pico-8 play session: hold ← + tap ❎

[t = 1 s] hold ← ~1s, tap ❎ ~2×
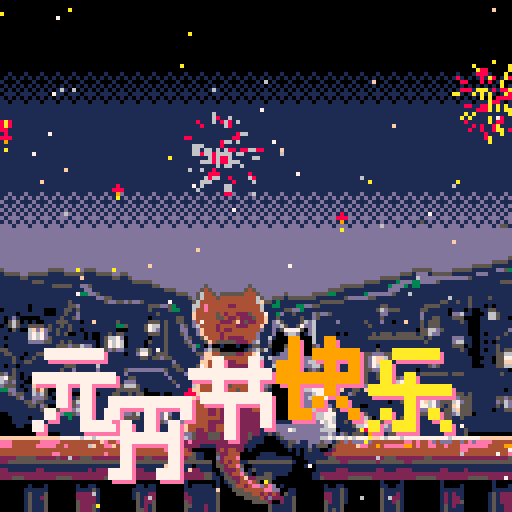
[t = 4 s] hold ← ~4s, tap ❎ ~7×
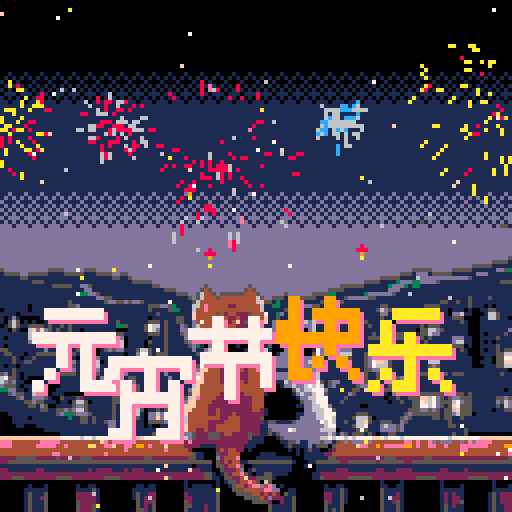
[t = 6 s] hold ← ~6s, tap ❎ ~10×
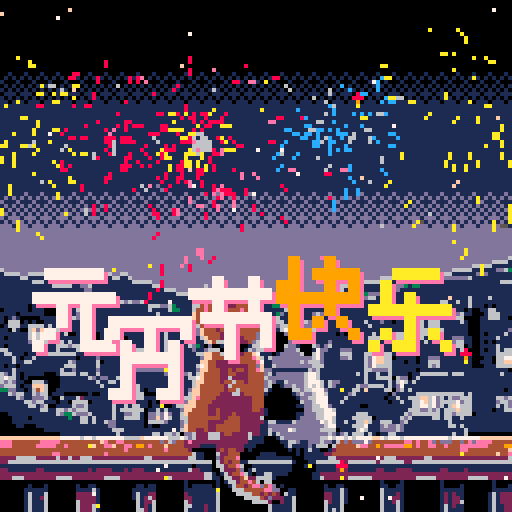
[t = 8 s] hold ← ~8s, tap ❎ ~14×
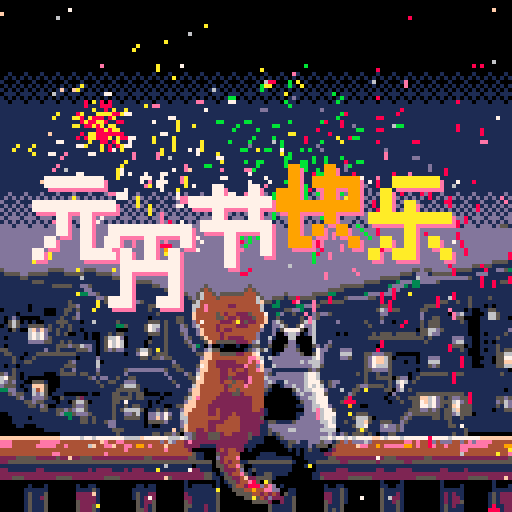

pico-8 cartridge
version 42
__lua__
--yuan xiao kuai le
--by icegeek
function _init()
 -- crate a table for
 -- particles
 bits={}
 del_bits={}
 particles={}
 stars={}
 starcols={6,7,10,15}
 
	for i=0,80 do
		newstar()
	end
 
 cols={"red","green","blue","yellow"}
 blink=3
 
 
 cyuan={}
 add(cyuan,{0,1,1,1,1,1,0,0})
 add(cyuan,{0,0,0,0,0,0,0,0})
 add(cyuan,{1,1,1,1,1,1,1,0})
 add(cyuan,{0,0,1,0,1,0,0,0})
 add(cyuan,{0,0,1,0,1,0,0,0})
 add(cyuan,{0,1,0,0,1,0,1,0})
 add(cyuan,{1,0,0,0,1,1,1,0})
 add(cyuan,{0,0,0,0,0,0,0,0})
 cyuans={}
 cyuans.x=9
 cyuans.y=128
 cyuans.sx=0
 cyuans.sy=1.2
 cyuans.ey=45
 
 cxiao={}
 add(cxiao,{1,1,1,1,1,1,1,0})
 add(cxiao,{1,0,0,1,0,0,1,0})
 add(cxiao,{0,1,0,1,0,1,0,0})
 add(cxiao,{0,1,1,1,1,1,0,0})
 add(cxiao,{0,1,0,0,0,1,0,0})
 add(cxiao,{0,1,0,0,0,1,0,0})
 add(cxiao,{1,1,0,0,1,1,0,0})
 add(cxiao,{0,0,0,0,0,0,0,0})
	cxiaos={}
 cxiaos.x=28
 cxiaos.y=140
 cxiaos.sx=0
 cxiaos.sy=1.2
 cxiaos.ey=57
 
 cjie={}
 add(cjie,{0,0,1,0,0,1,0,0})
 add(cjie,{1,1,1,1,1,1,1,0})
 add(cjie,{0,0,1,0,0,1,0,0})
 add(cjie,{0,1,1,1,1,1,1,0})
 add(cjie,{0,0,0,1,0,0,1,0})
 add(cjie,{0,0,0,1,0,0,1,0})
 add(cjie,{0,0,0,1,0,0,0,0})
 add(cjie,{0,0,0,0,0,0,0,0})
	cjies={}
 cjies.x=48
 cjies.y=130
 cjies.sx=0
 cjies.sy=1.2
 cjies.ey=47
 
 ckuai={}
 add(ckuai,{0,1,0,0,1,0,0,0})
 add(ckuai,{0,1,0,1,1,1,1,0})
 add(ckuai,{1,1,0,0,1,0,1,0})
 add(ckuai,{1,1,1,1,1,1,1,0})
 add(ckuai,{0,1,0,0,1,0,0,0})
 add(ckuai,{0,1,0,1,0,1,0,0})
 add(ckuai,{0,1,1,0,0,0,1,0})
 add(ckuai,{0,0,0,0,0,0,0,0})
	ckuais={}
 ckuais.x=70
 ckuais.y=125
 ckuais.sx=0
 ckuais.sy=1.2
 ckuais.ey=42
 
 cle={}
 add(cle,{0,0,1,1,1,1,0,0})
 add(cle,{0,1,0,0,0,0,0,0})
 add(cle,{0,1,0,1,0,0,0,0})
 add(cle,{1,1,1,1,1,1,1,0})
 add(cle,{0,0,0,1,0,0,0,0})
 add(cle,{0,1,0,1,0,1,0,0})
 add(cle,{1,0,1,1,0,0,1,0})
 add(cle,{0,0,0,0,0,0,0,0})
	cles={}
 cles.x=93
 cles.y=128
 cles.sx=0
 cles.sy=1.2
 cles.ey=45
 
 counter=0
end

function _update()
	
 if rnd()<0.2 then
		newbit()
		sfx(1)
	end
	
	update_particles()
	counter+=1
	if counter%9==0 then
		rndx=flr((0.5-rnd())*2)
	end
	if counter%11==0 then
		rndy=flr((0.5-rnd())*2)
	end
end

function _draw()
 cls()
 draw_bg()
 draw_stars()
 draw_bits()
 draw_particles()
 
	drawc(cyuan,cyuans.x,cyuans.y,14,3)
	drawc(cyuan,cyuans.x-1,cyuans.y-1,7,3)
	if cyuans.y>cyuans.ey then
	 cyuans.y-=flr(cyuans.sy)
	end
	
	drawc(cxiao,cxiaos.x,cxiaos.y,14,3)
	drawc(cxiao,cxiaos.x-1,cxiaos.y-1,7,3)
	if cxiaos.y>cxiaos.ey then
	 cxiaos.y-=flr(cxiaos.sy)
	end
	
	drawc(cjie,cjies.x,cjies.y,14,3)
	drawc(cjie,cjies.x-1,cjies.y-1,7,3)
	if cjies.y>cjies.ey then
		cjies.y-=flr(cjies.sy)
	end
	
	drawc(ckuai,ckuais.x,ckuais.y,14,3)
	drawc(ckuai,ckuais.x-1,ckuais.y-1,9,3)
	if ckuais.y>ckuais.ey then
		ckuais.y-=flr(ckuais.sy)
	end
	
	drawc(cle,cles.x,cles.y,14,3)
	drawc(cle,cles.x-1,cles.y-1,10,3)
	if cles.y>cles.ey then
		cles.y-=flr(cles.sy)
	end
end









-->8
--update

function c_yuan(col)
	
end

function newstar()
	local s={}
	s.x=flr(rnd(128))
	s.y=flr(rnd(128))
	s.flash=rndflashlife()
	s.col=rndstarcol()
 add(stars,s)
end

function rndstarcol()
	return starcols[flr(rnd(4)+1)]
end

function rndflashlife()
	return 10+flr(rnd(20))
end

function newbit()
	local b={}
	b.x=flr(rnd(128))
	b.y=127
	b.xa=-1+rnd(2)
	b.ya=-2-rnd()
	b.age=240+(0.5-rnd(1))*180
	b.col=cols[flr(rnd(4))+1]
	b.pure=flr(rnd(2))
	add(bits,b)
end

function boom(_x,_y,_c,_p)
	local n=80+flr((0.5-rnd()))
 for i=0,n do
 	spawn_particles(_x,_y,_c,_p)
 end
 sfx(0)
 blink=3
end

function spawn_particles(_x,_y,_c,_p)
	local p={}
	local angle=rnd()
	local speed=rnd(2)*0.6
	p.x=_x
	p.y=_y
	p.col=_c
	p.pure=_p
	p.sx=sin(angle)*speed
	p.sy=cos(angle)*speed
	p.age=flr(rnd(25))
	add(particles,p)
end

function update_particles()
	for p in all(particles) do
		if p.age>50
			or p.y>128
			or p.y<0
			or p.x>128
			or p.y<0 then
			del(particles,p)
		else
			--move
			p.x+=p.sx
			p.y+=p.sy
			p.age+=1
			p.sy+=0.025
		end
	end
end


-->8
--draw

function draw_bg()
	sspr(0,0,128,32,0,0,128,32)
	sspr(0,32,128,32,0,32,128,32)
 
 if blink>0 then
 	pal(5,6)
 	blink-=1
 end
	
	sspr(0,64,128,32,0,64,128,32)
	sspr(0,96,128,32,0,96,128,32)
	pal()
end

function draw_stars()
	for s in all(stars) do
		pset(s.x,s.y,s.col)
		s.flash-=1
		if s.flash<0 then
			s.flash=rndflashlife()
			s.col=rndstarcol()
		end
	end
end

function draw_bits()
	for b in all(bits) do
		local c1=8
		local c2=9
		local c3=10
		if b.type==1 then
			c1=12
			c2=14
			c3=10
		end
 	circfill(b.x,b.y,1,c1)
 	pset(b.x,b.y+1,c2)
 	pset(b.x,b.y+flr(rnd(2))+2,c3)
 	b.age-=3
 	b.x+=b.xa*0.2
 	b.y+=b.ya*2
 	b.ya+=.037
 	if b.y<=48-rnd(48) then
 		del(bits,b)
 		boom(b.x,b.y,b.col,b.pure)
 	end
 end
end

function draw_particles() 
	local col=8
 local col1=8
 local col2=9
 local col3=10
 local col4=7
 
 for p in all(particles) do
 	if p.col=="red" then
 		if p.pure==0 then
 			col1=8
 			col2=8
 			col3=14
 			col4=6
 		else
 			col1=8
 			col2=14
 			col3=7
 			col4=6
 		end
 	elseif p.col=="green" then
 		if p.pure==0 then
 			col1=11
 			col2=11
 			col3=11
 			col4=6
 		else
 		 col1=11
 		 col2=14
 		 col3=8
 		 col4=6
 		end
 	elseif p.col=="blue" then
 		if p.pure==0 then
 			col1=12
 			col2=12
 			col3=12
 			col4=6
 		else
 			col1=12
 			col2=13
 			col3=8
 			col4=6
 		end
 	else
 		if p.pure==0 then
 			col1=10
 			col2=10
 			col3=10
 			col4=8
 		else
 			col1=8
 			col2=9
 			col3=10
 			col4=7
 		end
 	end
 
  if p.age > 60 then col=col1
  elseif p.age > 40 then col=col2
  elseif p.age > 20 then col=col3  
  else col=col4 end
 
  line(p.x,p.y,p.x+p.sx,p.y+p.sy,col)

 end
end

function drawc(_c,_x,_y,_col,_s)
	for i=1,8 do
		for j=1,8 do
			if _c[i][j]==1 then
			 local lt={}
			 lt.x=_x+(j-1)*_s
			 lt.y=_y+(i-1)*_s
			 local rb={}
			 rb.x=lt.x+_s-1
			 rb.y=lt.y+_s-1
				rectfill(lt.x,lt.y,rb.x,rb.y,_col)
			end
		end
	end
end
__gfx__
00000000000000000000000000000000000000000000000000000000000000000000000000000000000000000000000000000000000000000000000000000000
00000000000000000000000000000000000000000000000000000000000000000000000000000000000000000000000000000000000000000000000000000000
00000000000000000000000000000000000000000000000000000000000000000000000000000000000000000000000000000000000000000000000000000000
00000000000000000000000000000000000000000000000000000000000000000000000000000000000000000000000000000000000000000000000000000000
00000000000000000000000000000000000000000000000000000000000000000000000000000000000000000000000000000000000000000000000000000000
00000000000000000000000000000000000000000000000000000000000000000000000000000000000000000000000000000000000000000000000000000000
00000000000000000000000000000000000000000000000000000000000000000000000000000000000000000000000000000000000000000000000000000000
00000000000000000000000000000000000000000000000000000000000000000000000000000000000000000000000000000000000000000000000000000000
00000000000000000000000000000000000000000000000000000000000000000000000000000000000000000000000000000000000000000000000000000000
00000000000000000000000000000000000000000000000000000000000000000000000000000000000000000000000000000000000000000000000000000000
00000000000000000000000000000000000000000000000000000000000000000000000000000000000000000000000000000000000000000000000000000000
00000000000000000000000000000000000000000000000000000000000000000000000000000000000000000000000000000000000000000000000000000000
00000000000000000000000000000000000000000000000000000000000000000000000000000000000000000000000000000000000000000000000000000000
00000000000000000000000000000000000000000000000000000000000000000000000000000000000000000000000000000000000000000000000000000000
00000000000000000000000000000000000000000000000000000000000000000000000000000000000000000000000000000000000000000000000000000000
00000000000000000000000000000000000000000000000000000000000000000000000000000000000000000000000000000000000000000000000000000000
00000000000000000000000000000000000000000000000000000000000000000000000000000000000000000000000000000000000000000000000000000000
00000000000000000000000000000000000000000000000000000000000000000000000000000000000000000000000000000000000000000000000000000000
00100010001000100010001000100010001000100010001000100010001000100010001000100010001000100010001000100010001000100010001000100010
01010101010101010101010101010101010101010101010101010101010101010101010101010101010101010101010101010101010101010101010101010101
10001000100010001000100010001000100010001000100010001000100010001000100010001000100010001000100010001000100010001000100010001000
01010101010101010101010101010101010101010101010101010101010101010101010101010101010101010101010101010101010101010101010101010101
10101010101010101010101010101010101010101010101010101010101010101010101010101010101010101010101010101010101010101010101010101010
01110111011101110111011101110111011101110111011101110111011101110111011101110111011101110111011101110111011101110111011101110111
10101010101010101010101010101010101010101010101010101010101010101010101010101010101010101010101010101010101010101010101010101010
11011101110111011101110111011101110111011101110111011101110111011101110111011101110111011101110111011101110111011101110111011101
11111111111111111111111111111111111111111111111111111111111111111111111111111111111111111111111111111111111111111111111111111111
11111111111111111111111111111111111111111111111111111111111111111111111111111111111111111111111111111111111111111111111111111111
11111111111111111111111111111111111111111111111111111111111111111111111111111111111111111111111111111111111111111111111111111111
11111111111111111111111111111111111111111111111111111111111111111111111111111111111111111111111111111111111111111111111111111111
11111111111111111111111111111111111111111111111111111111111111111111111111111111111111111111111111111111111111111111111111111111
11111111111111111111111111111111111111111111111111111111111111111111111111111111111111111111111111111111111111111111111111111111
11111111111111111111111111111111111111111111111111111111111111111111111111111111111111111111111111111111111111111111111111111111
11111111111111111111111111111111111111111111111111111111111111111111111111111111111111111111111111111111111111111111111111111111
11111111111111111111111111111111111111111111111111111111111111111111111111111111111111111111111111111111111111111111111111111111
11111111111111111111111111111111111111111111111111111111111111111111111111111111111111111111111111111111111111111111111111111111
11111111111111111111111111111111111111111111111111111111111111111111111111111111111111111111111111111111111111111111111111111111
11111111111111111111111111111111111111111111111111111111111111111111111111111111111111111111111111111111111111111111111111111111
11111111111111111111111111111111111111111111111111111111111111111111111111111111111111111111111111111111111111111111111111111111
11111111111111111111111111111111111111111111111111111111111111111111111111111111111111111111111111111111111111111111111111111111
11111111111111111111111111111111111111111111111111111111111111111111111111111111111111111111111111111111111111111111111111111111
11111111111111111111111111111111111111111111111111111111111111111111111111111111111111111111111111111111111111111111111111111111
11111111111111111111111111111111111111111111111111111111111111111111111111111111111111111111111111111111111111111111111111111111
11111111111111111111111111111111111111111111111111111111111111111111111111111111111111111111111111111111111111111111111111111111
11111111111111111111111111111111111111111111111111111111111111111111111111111111111111111111111111111111111111111111111111111111
11111111111111111111111111111111111111111111111111111111111111111111111111111111111111111111111111111111111111111111111111111111
11111111111111111111111111111111111111111111111111111111111111111111111111111111111111111111111111111111111111111111111111111111
11111111111111111111111111111111111111111111111111111111111111111111111111111111111111111111111111111111111111111111111111111111
11d111d111d111d111d111d111d111d111d111d111d111d111d111d111d111d111d111d111d111d111d111d111d111d111d111d111d111d111d111d111d111d1
1d1d1d1d1d1d1d1d1d1d1d1d1d1d1d1d1d1d1d1d1d1d1d1d1d1d1d1d1d1d1d1d1d1d1d1d1d1d1d1d1d1d1d1d1d1d1d1d1d1d1d1d1d1d1d1d1d1d1d1d1d1d1d1d
d111d111d111d111d111d111d111d111d111d111d111d111d111d111d111d111d111d111d111d111d111d111d111d111d111d111d111d111d111d111d111d111
1d1d1d1d1d1d1d1d1d1d1d1d1d1d1d1d1d1d1d1d1d1d1d1d1d1d1d1d1d1d1d1d1d1d1d1d1d1d1d1d1d1d1d1d1d1d1d1d1d1d1d1d1d1d1d1d1d1d1d1d1d1d1d1d
d1d1d1d1d1d1d1d1d1d1d1d1d1d1d1d1d1d1d1d1d1d1d1d1d1d1d1d1d1d1d1d1d1d1d1d1d1d1d1d1d1d1d1d1d1d1d1d1d1d1d1d1d1d1d1d1d1d1d1d1d1d1d1d1
1d1d1d1d1d1d1d1d1d1d1d1d1d1d1d1d1d1d1d1d1d1d1d1d1d1d1d1d1d1d1d1d1d1d1d1d1d1d1d1d1d1d1d1d1d1d1d1d1d1d1d1d1d1d1d1d1d1d1d1d1d1d1d1d
d1ddd1ddd1ddd1ddd1ddd1ddd1ddd1ddd1ddd1ddd1ddd1ddd1ddd1ddd1ddd1ddd1ddd1ddd1ddd1ddd1ddd1ddd1ddd1ddd1ddd1ddd1ddd1ddd1ddd1ddd1ddd1dd
1d1d1d1d1d1d1d1d1d1d1d1d1d1d1d1d1d1d1d1d1d1d1d1d1d1d1d1d1d1d1d1d1d1d1d1d1d1d1d1d1d1d1d1d1d1d1d1d1d1d1d1d151d1d1d1d1d1d1d1d1d1d1d
ddd1ddd1ddd1ddd1ddd1ddd1ddd1ddd1ddd1ddd1ddd1ddd1ddd1ddd1ddd1ddd1ddd1ddd1ddd1ddd1ddd1ddd1ddd1ddd1ddd1ddd1ddd1ddd1ddd1ddd1ddd1d551
dddddddddddddddddddddddddddddddddddddddddddddddddddddddddddddddddddddddddddddddddddddddddddddddddddddddddddddddddddddddddddddddd
dddddddddddddddddddddddddddddddddddddddddddddddddddddddddddddddddddddddddddddddddddddddddddddddddddddddddddddddddddddddddddddddd
dddddddddddddddddddddddddddddddddddddddddddddddddddddddddddddddddddddddddddddddddddddddddddddddddddddddddddddddddddddddddddddddd
dddddddddddddddddddddddddddddddddddddddddddddddddddddddddddddddddddddddddddddddddddddddddddddddddddddddddddddddddddddddddddddddd
dddddddddddddddddddddddddddddddddddddddddddddddddddddddddddddddddddddddddddddddddddddddddddddddddddddddddddddddddddddddddddddddd
dddddddddddddddddddddddddddddddddddddddddddddddddddddddddddddddddddddddddddddddddddddddddddddddddddddddddddddddddddddddddddddddd
dddddddddddddddddddddddddddddddddddddddddddddddddddddddddddddddddddddddddddddddddddddddddddddddddddddddddddddddddddddddddddddddd
ddddddddddddddddddddddddddddddddddddddddddddddddddddddddddddddddddddddddddddddddddddddddddddddddddddddddddddddddddddddddddddddd5
ddddddddddddddddddddddddddddddddddddddddddddddddddddddddddddddddddddddddddddddddddddddddddddddddddddddddddddddddddddddddddd55551
dddddddddddddddddddddddddddddddddddddddddddddddddddddddddddddddddddddddddddddddddddddddddddddddddddddddddddddddddddddd5555511111
5ddddddddddd5555ddddd555ddddddddddddddddddddddddddddddddddddddddddddddddddddddddddddddddddddddddddddddd55555ddddd55555111111dd53
15555dd555551111555551115555dd55dddddddddddddddddddddddddddddddddddddddddddddddddddddddddddddddddddd5551ddd155555111111ddd111111
111115511111111111111111111155115dddddddddddddddddddddddddddddddddddddddddddddddddddddddddddddd5555511116dddddddddddd51111111111
11111111555111111111111111111111155555ddddddddddddddddddddddddddddddddddddddddddddddddddddd555511113ddd33dddd5111111111111111555
11111111111115555511dd511111111111111155ddddddddddd5dddddddddd5dddddddddddddddddddddd5555551111113ddd313311111111111111111111111
111111111111111111111dd111111111111111111555dddddd545dddddddd545dddddddddddddddddd555511111111111ddd1111111111111111111111111111
1111111111111111111133dd51111111111111111111555dd56445d5555554445dddddd5dddddd55553311111113dddddd511111111111111111111111111111
111111111111111111111111dd5511111111111111111115d56444544444444465dd5551555555511111115ddddd551111111111111111111111151111511111
111111111111111115111111115dd55d5dd511111111111156444444444444446f55131111111111555555111111111111111111111111551151151111111111
1111111011111111155d11111111111111111555dd531111664e444442244444461133111133dd55111111111111111551111111115555111111151110101111
011111101110001155151111111111111111151111533111644e444444444444461111155dd311111111111111111156d5551111155111110111010011551111
1111011111100011511d1111111111111111111511111111f444445424422254447113d1151111d5dd5111111111111dd11111111d1111110dd6110001665111
101d100000111115115d1111111111111111101111115511f44444554224222544f11511111511d51111111111111115111111111d1155111555000011665110
105650101001115551110111111115111111155515115511d44444422242252244f1d65111156d611111d1111115111d11011111151555111115100011111111
015651155551511515111111111113351111576615111d51d6444424444222444f11dd651157dd61111111111111511111111111151555111111100011111111
11051006fdfd515115110111111110001111576d15111dd11df44424224444444d11d15777750d6111111111111111111111111105566d51111110001111111d
11111116767d1151500110100115155111111555151115d11df4444244444444d111d00d66d01d611111010111111515551555551556dd111111100010111151
10111116767d511111111010015667d011111011151111d5115f444242222444d116100066000061111111111111555555555555551511111ddd110011115111
1111111dddd551151511111101576760111105111511115d1115f4555552224d611d0000dd00006111d111111111111111111111115111111d66110010101111
10111111111111555d556dd1015767601111011115111115d310d0010001001551150005dd10005d1d5111111111110111111111111111111555010011115111
55111111111d1151111555d1015d5dd11156651115111111d11d65500000015d6561000ddd500017dd111ddd1111115111111111111111111115100010115155
1551110115555555555111110111111011d7751555111111155ff4455552244f711101ddddd50057d111166611155ddd55100000011111111111100011115566
111510115111111111101111d111111111155155d551111111dff4444444444ef616dddddddddd67d1111dd51115d7ff65011111011ddd111111110001105577
111511551111111115d111116011111111111111111d111111ff442222244444e711ddddddd6d666d11111111115d7ff651110110116661111111100111055ff
101101111111111155511111611111111111111111155111157f442222222244df116ddddddddd66511111111115d766651111111115d5111111110001115566
111511111111111511d11111d1111115ddddddddd51155111dff444224244244efdd1111111115d51111111111155dddd5111111011111111111111111111110
5d15101111100015555155115111111d111111111d1111d516f444422442224444d51ddddddd6776111111111515115115111101155555551555111111111511
67551010000000011111115d1dd115115511111111d1111557f4444225222244446ddddddddd677611111111111511555505dd01511111111111111111111111
6d5d110055510001111111115115511ddd111111111511115ff444424454424444d6d116dddd6777515dd1111115111115167615111111111111111111111111
d5551011fff500011111111115111156665111111111d1116f4444442544444444d5001dd6dd6767615d111115dd5555151d7111111111111111111111111111
33dd110164f500111111111111111555555101111111111dff4444442445444444510000056d66777d11111155111111550d6151111111111111111111111101
115d55116d65011100000010011155115155000010011115ff444442225524444410000001d6dd677511111d5111111110d11111555555555555151111111111
11115d11ddd5100511152111111155555155111101111156fe4444222222222444000000001dd6677711115111111111011511555ff67d515dd55511111155d5
11111155d5511101105665011111551111111010111111dff444422222222224440000000005dd6777111511111111111011511557f67d55567d55111111d56d
1111111551d50011115dd5111111511515511011100155fff444222222222224440000000011dd6677d11111110011111111111557767d515f7555111111516d
1111111111551155d5d66511111151566665011515111dff4444224222222224421000000000dd666775111111111111111111555dd5d51556f5551111101155
001111111111115d335ddd511111511dd5610dd6d7d116f44444224222422222221000000011ddd66777111115551111111115d5555555155d65550111111111
0001111011111111131155151111511555510ddfd7511664444444422444222225000000001dddd6677611115666501111115d51111155155115111111111111
000111111111111111115515115dd111111105555d111d6444442222444422222215511115dddddd66761151166f51155511d511111111115111111111111111
000011000111111111111111111dd1111111010011111df44444224444442222211dddddddddddddd67711115667111d6dd5d111111111115511111111111111
0000000000011111111111111111555111111111111115f442242244444422222115dddd66dddddd666601111555111dddd5d111111111111111511111111111
0000000000000001111111111111151111111155155d50dd5222555244222252211515dddddddddddd6d1d515551510115511111111111111511500000000000
fffffffffffffff77777677677777776666f77777766676d52225552222222511100015ddddddddd6676776767777ff7677767777777777767777777ffffffff
eee4444444eeeee4444444444fe44ee444444444d46d442e22222222222222111100001155d11ddd5dd154d4ddddd44444444ee4e44ed4ddd44d4edeeee44444
eee444444eeeee44e444444f44eef44ee4994e444f44442222111122222221110000000151111d15550544444fee4494eeeee994e44ee44e444eeeeeee444499
4444444444444444444444444444444e444444444e4444420000002424422010000000001010151100124444444444444444444444444444444ee44444444444
4444444444444ee44444444444e4444444444444444444445110005224440000011110000010111112244444444444444444444444444444444444444444444e
222255555222225222225552222222222222552222222225511000d2444e00001111111110001111115522222222222255522222225522222222222222222225
22555555555555555555555555555555555555555555555555555052424411555555555551000115555552255555552555555225555555555555555555555555
11111111111111111111111111111111111111111111111101111055244e50011111111110001101111111111111111111111111111111111111111111111111
221111111221111111111121222211121222111111111111221110052224d0151111111110000001111122211111112211122221111111221111211111111111
222222222222222222222222222222222222222222222222222551015244e5101155111100000011222222222222222222222222222222222222222222222222
2225552222222255552222222255552222222222225222222225511055224f225555100000000011522222255555522222222222555552222222255555222222
00000000000000000000000000000000000000000000001000000010155244e45055000000000000000000000000000100001000000000100000000000010000
000000010001000000010011000000000011011000000010111110100154424eed4ed01000000000010011000000000110011000000000100001000000010001
000000111111000000011115100000000111111000000011111111100055544444eedd0011000000011115100000000511111000000000111111000000011111
00000015111500000002222210000000015112200000002111111150000555544242420511000000022115100000000511121000000000121211000000151222
0000001511250000000222221000000001512220000000221111115000000555542d222115000000022115100000000511221000000000121221000000151222
00000015111500000005222210000000005122500000005211111150000000055552002115000000052115100000000511251000000000121225000000151222
00000015111500000005222510000000005121500000005511121150000000000005111115000000051115000000000511151000000000151211000000151122
00000015111500000005222510000000005521500000005111121150000000000005111115000000051515000000000511151000000000151111000000151122
